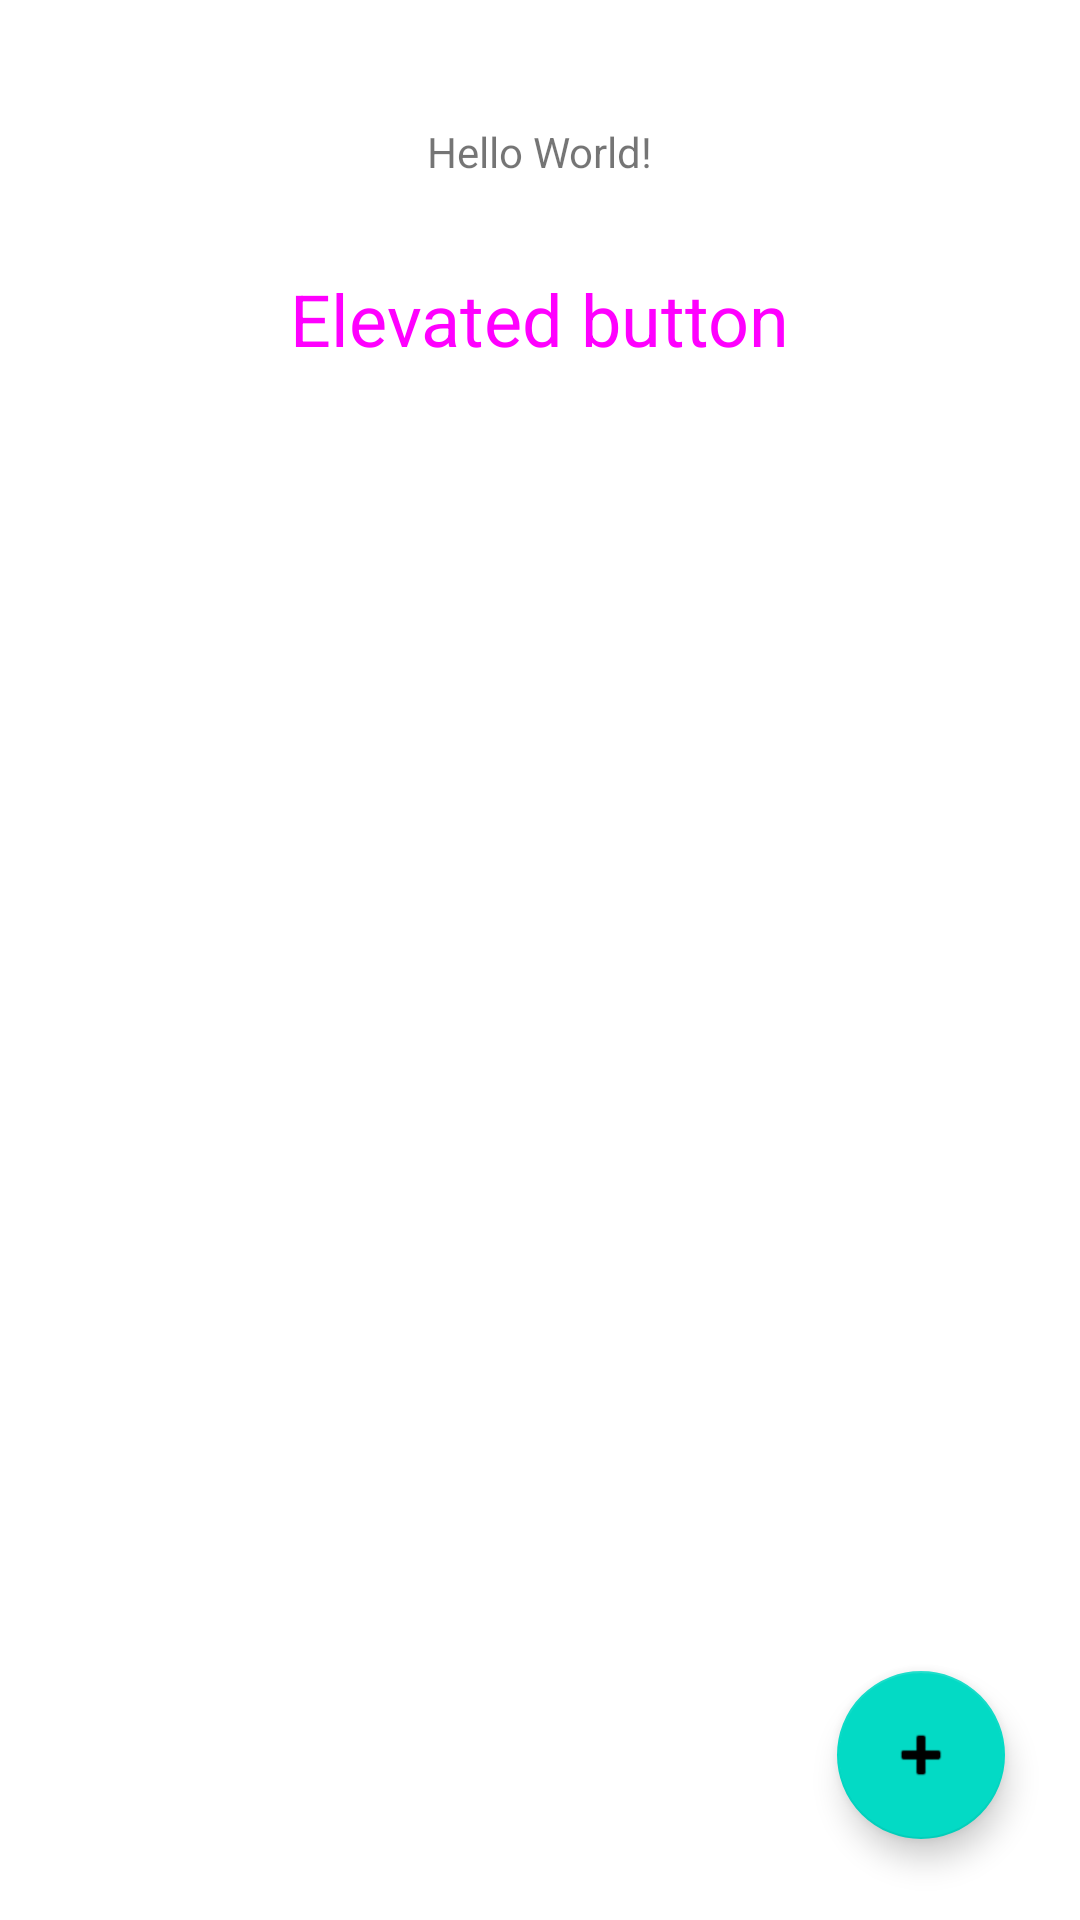

Reconstruct the res/layout file that produces this screen, plus the resources it refers to.
<!-- AndroidManifest.xml: application theme Theme.Clase13 -->
<!-- res/layout/activity_main.xml -->
<?xml version="1.0" encoding="utf-8"?>
<androidx.constraintlayout.widget.ConstraintLayout xmlns:android="http://schemas.android.com/apk/res/android"
    xmlns:app="http://schemas.android.com/apk/res-auto"
    xmlns:tools="http://schemas.android.com/tools"
    android:layout_width="match_parent"
    android:layout_height="match_parent"
    tools:context=".MainActivity">

    <TextView
        android:id="@+id/textView"
        android:layout_width="wrap_content"
        android:layout_height="wrap_content"
        android:text="Hello World!"
        app:layout_constraintBottom_toBottomOf="parent"
        app:layout_constraintEnd_toEndOf="parent"
        app:layout_constraintStart_toStartOf="parent"
        app:layout_constraintTop_toTopOf="parent"
        app:layout_constraintVertical_bias="0.066" />

    <Button
        android:id="@+id/button"
        style="@style/Widget.Material3.Button.ElevatedButton"
        android:layout_width="wrap_content"
        android:layout_height="wrap_content"
        android:text="@string/botonNativo"
        android:textSize="24dp"
        app:layout_constraintBottom_toBottomOf="parent"
        app:layout_constraintEnd_toEndOf="parent"
        app:layout_constraintHorizontal_bias="0.498"
        app:layout_constraintStart_toStartOf="parent"
        app:layout_constraintTop_toTopOf="parent"
        app:layout_constraintVertical_bias="0.139" />

    <com.google.android.material.floatingactionbutton.FloatingActionButton
        android:id="@+id/floatingActionButton"
        android:layout_width="wrap_content"
        android:layout_height="wrap_content"
        android:clickable="true"
        android:onClick="mensaje"
        app:layout_constraintBottom_toBottomOf="parent"
        app:layout_constraintEnd_toEndOf="parent"
        app:layout_constraintHorizontal_bias="0.918"
        app:layout_constraintStart_toStartOf="parent"
        app:layout_constraintTop_toTopOf="parent"
        app:layout_constraintVertical_bias="0.954"
        app:srcCompat="@android:drawable/ic_input_add" />


</androidx.constraintlayout.widget.ConstraintLayout>
<!-- resources referenced by this layout -->
<resources>
  <string name="botonNativo">Elevated button</string>
  <style name="Theme.Clase13" parent="Theme.MaterialComponents.DayNight.DarkActionBar">
          
          <item name="colorPrimary">@color/purple_500</item>
          <item name="colorPrimaryVariant">@color/purple_700</item>
          <item name="colorOnPrimary">@color/white</item>
          
          <item name="colorSecondary">@color/teal_200</item>
          <item name="colorSecondaryVariant">@color/teal_700</item>
          <item name="colorOnSecondary">@color/black</item>
          
          <item name="android:statusBarColor">?attr/colorPrimaryVariant</item>
          
      </style>
  <!-- not gathered from this repository: default colours our renderer supplied (Android Studio template values) -->
  <color name="purple_500">#FF6200EE</color>
  <color name="purple_700">#FF3700B3</color>
  <color name="teal_200">#FF03DAC5</color>
  <color name="teal_700">#FF018786</color>
  <color name="black">#FF000000</color>
  <color name="white">#FFFFFFFF</color>
</resources>
